Run: headless pygame with SDL's dummy video driver; simulated clock (each Clock.tick advances the game by its frame time, no real sleeping); random seed 0; keys injected as events and as key.get_pressed() state; mouse plan: one left click at the window centre at the start of phase 2, then a move to the lower-right quarter at the start of phase 3.
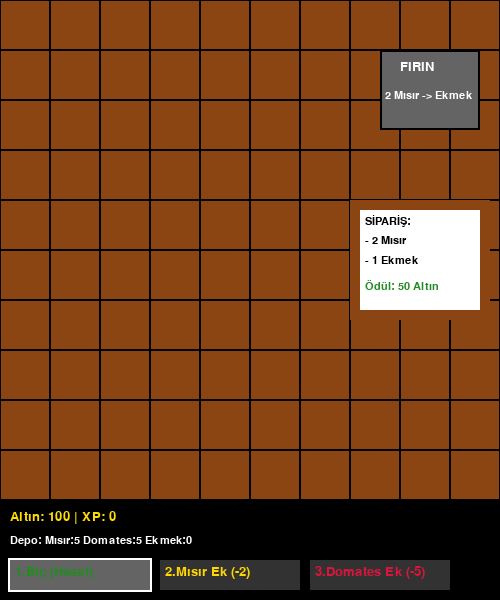
Frame 1 of 4 · flips 1–60 · no input
Frame 2 of 4 · flips 61–180 · clicked the window centre · tapped SPACE, RETURN · held RIGHT (→), D · screen unchanged from frame 1, image omitted
Frame 3 of 4 · flips 181–300 · moved the mouse to the lower-right quarter · held DOWN (↓), S · screen unchanged from frame 2, image omitted
Frame 4 of 4 · flips 301–420 · held LEFT (←), A, UP (↑), W · screen unchanged from frame 3, image omitted

The pygame program that drew these frames:

import pygame
import time
import random

# Pygame başlatma
pygame.init()

# Ekran Ayarları
SCREEN_WIDTH = 500
SCREEN_HEIGHT = 600  # Alt kısımda bilgi paneli için yer
GRID_SIZE = 10
CELL_SIZE = SCREEN_WIDTH // GRID_SIZE
screen = pygame.display.set_mode((SCREEN_WIDTH, SCREEN_HEIGHT))
pygame.display.set_caption("Çiftlik Yönetimi")

# Renkler
BROWN = (139, 69, 19)      # Toprak
YELLOW = (255, 215, 0)     # Mısır
RED = (220, 20, 60)        # Domates
GREEN = (34, 139, 34)      # Hasada Hazır
WHITE = (255, 255, 255)
BLACK = (0, 0, 0)
BLUE = (0, 191, 255)       # Yağmur
GOLD_COLOR = (255, 223, 0)
GRASS_COLOR = (50, 205, 50) # Çimen
WET_SOIL_COLOR = (80, 40, 10) # Islak Toprak
PLAYER_COLOR = (0, 0, 255) # Oyuncu Karakteri
GRAY = (100, 100, 100)     # Fırın Rengi
ORANGE = (255, 165, 0)     # Ekmek Rengi

# Oyun Değişkenleri
grid = []  # Izgara verisi
gold = 100  # Başlangıç parası
xp = 0
font = pygame.font.SysFont("Arial", 20)
small_font = pygame.font.SysFont("Arial", 16)

# Envanter ve Durum
inventory = {'corn': 5, 'tomato': 5, 'bread': 0} # Başlangıçta biraz ürün var
selected_action = 'harvest' # harvest, corn, tomato

# Fırın Değişkenleri
bakery = {'state': 'idle', 'start_time': 0, 'duration': 5, 'rect': pygame.Rect(380, 50, 100, 80)}

# Tohum Verileri
SEEDS = {
    'corn': {'name': 'Mısır', 'cost': 2, 'sell': 5, 'color': YELLOW, 'grow_time': 3},
    'tomato': {'name': 'Domates', 'cost': 5, 'sell': 10, 'color': RED, 'grow_time': 5}
}

# Hava Durumu Değişkenleri
is_raining = False
next_weather_change = time.time() + 5

# Sipariş Panosu
current_order = {'corn': 2, 'bread': 1, 'reward': 50}
def generate_new_order():
    global current_order
    corn_req = random.randint(1, 5)
    bread_req = random.randint(0, 2)
    reward = (corn_req * 6) + (bread_req * 25) + 10
    current_order = {'corn': corn_req, 'bread': bread_req, 'reward': reward}

# Izgarayı başlat
for row in range(GRID_SIZE):
    grid_row = []
    for col in range(GRID_SIZE):
        # state: 'grass', 'soil', 'growing', 'ready'
        # watered: True/False
        grid_row.append({'state': 'soil', 'watered': False, 'plant_time': 0, 'color': BROWN, 'crop_type': None})
    grid.append(grid_row)

def draw_grid():
    for row in range(GRID_SIZE):
        for col in range(GRID_SIZE):
            rect = pygame.Rect(col * CELL_SIZE, row * CELL_SIZE, CELL_SIZE, CELL_SIZE)
            
            # Hücre rengini belirle
            cell = grid[row][col]
            
            # Toprak Rengi (Kuru veya Islak)
            pygame.draw.rect(screen, cell['color'], rect)
            pygame.draw.rect(screen, BLACK, rect, 1) # Çerçeve
            
            # Ekin Çizimi (Eğer büyüyorsa veya hazırsa)
            if cell['state'] in ['growing', 'ready']:
                crop_color = cell['color'] if cell['state'] == 'ready' else SEEDS[cell['crop_type']]['color']
                # Büyüme aşamasına göre boyut (Hazırsa tam, büyüyorsa küçük)
                size_offset = 10 if cell['state'] == 'growing' else 5
                pygame.draw.circle(screen, crop_color, rect.center, CELL_SIZE//2 - size_offset)

def draw_rain():
    if is_raining:
        for _ in range(20): # Her karede 20 damla çiz
            rx = random.randint(0, SCREEN_WIDTH)
            ry = random.randint(0, 500)
            pygame.draw.line(screen, BLUE, (rx, ry), (rx, ry+10), 2)

def draw_ui():
    # Alt Panel (Kontroller)
    pygame.draw.rect(screen, BLACK, (0, 500, SCREEN_WIDTH, 100))
    
    # Bilgiler
    stats = f"Altın: {gold} | XP: {xp}"
    screen.blit(font.render(stats, True, GOLD_COLOR), (10, 510))
    
    # Envanter Göstergesi
    inv_text = f"Depo: Mısır:{inventory['corn']} Domates:{inventory['tomato']} Ekmek:{inventory['bread']}"
    screen.blit(small_font.render(inv_text, True, WHITE), (10, 535))

    # Aksiyon Butonları
    actions = [
        ("1.Biç (Hasat)", 'harvest', GREEN),
        ("2.Mısır Ek (-2)", 'corn', YELLOW),
        ("3.Domates Ek (-5)", 'tomato', RED)
    ]
    
    start_x = 10
    for name, key, color in actions:
        bg_color = (50, 50, 50)
        if selected_action == key:
            bg_color = (100, 100, 100)
            pygame.draw.rect(screen, WHITE, (start_x-2, 560-2, 144, 34), 2)
            
        pygame.draw.rect(screen, bg_color, (start_x, 560, 140, 30))
        text = font.render(name, True, color)
        screen.blit(text, (start_x + 5, 565))
        start_x += 150

    # --- FIRIN ÇİZİMİ ---
    pygame.draw.rect(screen, GRAY, bakery['rect'])
    pygame.draw.rect(screen, BLACK, bakery['rect'], 2)
    screen.blit(font.render("FIRIN", True, WHITE), (bakery['rect'].x + 20, bakery['rect'].y + 10))
    
    if bakery['state'] == 'baking':
        remaining = int(bakery['duration'] - (time.time() - bakery['start_time']))
        screen.blit(font.render(f"{remaining}s", True, ORANGE), (bakery['rect'].x + 35, bakery['rect'].y + 40))
    elif bakery['state'] == 'ready':
        pygame.draw.circle(screen, ORANGE, bakery['rect'].center, 15) # Ekmek ikonu
    else:
        screen.blit(small_font.render("2 Mısır -> Ekmek", True, WHITE), (bakery['rect'].x + 5, bakery['rect'].y + 40))

    # --- SİPARİŞ PANOSU ---
    board_rect = pygame.Rect(350, 200, 140, 120)
    pygame.draw.rect(screen, (139, 69, 19), board_rect)
    pygame.draw.rect(screen, WHITE, (360, 210, 120, 100))
    
    screen.blit(small_font.render("SİPARİŞ:", True, BLACK), (365, 215))
    y_off = 235
    if current_order['corn'] > 0:
        screen.blit(small_font.render(f"- {current_order['corn']} Mısır", True, BLACK), (365, y_off))
        y_off += 20
    if current_order['bread'] > 0:
        screen.blit(small_font.render(f"- {current_order['bread']} Ekmek", True, BLACK), (365, y_off))
        y_off += 20
    
    screen.blit(small_font.render(f"Ödül: {current_order['reward']} Altın", True, GREEN), (365, 280))

running = True
clock = pygame.time.Clock()

while running:
    current_time = time.time()
    
    # Hava Durumu Kontrolü (Rastgele Değişim)
    if current_time > next_weather_change:
        is_raining = not is_raining
        next_weather_change = current_time + random.randint(5, 15) # 5-15 saniye arası sürsün

    # Klavye Kontrolleri (Alet Seçimi)
    keys = pygame.key.get_pressed()
    if keys[pygame.K_1]: selected_action = 'harvest'
    if keys[pygame.K_2]: selected_action = 'corn'
    if keys[pygame.K_3]: selected_action = 'tomato'

    # Olayları İşle
    for event in pygame.event.get():
        if event.type == pygame.QUIT:
            running = False
        
        if event.type == pygame.MOUSEBUTTONDOWN:
            x, y = pygame.mouse.get_pos()
            
            # 1. TARLA ETKİLEŞİMİ
            if x < 350 and y < 500: # Sağ tarafı UI için ayırdık
                col = x // CELL_SIZE
                row = y // CELL_SIZE
                cell = grid[row][col]
                
                # EKİM YAPMA
                if selected_action in ['corn', 'tomato']:
                    if cell['state'] == 'soil':
                        cost = SEEDS[selected_action]['cost']
                        if gold >= cost:
                            gold -= cost
                            cell['state'] = 'growing'
                            cell['plant_time'] = current_time
                            cell['crop_type'] = selected_action
                            cell['color'] = SEEDS[selected_action]['color']

                # HASAT ETME
                elif selected_action == 'harvest':
                    if cell['state'] == 'ready':
                        crop_type = cell['crop_type']
                        inventory[crop_type] += 1 # Depoya ekle
                        xp += 2
                        
                        cell['state'] = 'soil'
                        cell['color'] = BROWN
                        cell['plant_time'] = 0
            
            # 2. FIRIN ETKİLEŞİMİ
            elif bakery['rect'].collidepoint(x, y):
                if bakery['state'] == 'idle':
                    if inventory['corn'] >= 2:
                        inventory['corn'] -= 2
                        bakery['state'] = 'baking'
                        bakery['start_time'] = current_time
                elif bakery['state'] == 'ready':
                    inventory['bread'] += 1
                    xp += 10
                    bakery['state'] = 'idle'
            
            # 3. SİPARİŞ PANOSU ETKİLEŞİMİ
            elif 350 < x < 490 and 200 < y < 320:
                # Siparişi tamamla
                if (inventory['corn'] >= current_order['corn'] and 
                    inventory['bread'] >= current_order['bread']):
                    
                    inventory['corn'] -= current_order['corn']
                    inventory['bread'] -= current_order['bread']
                    gold += current_order['reward']
                    xp += 20
                    generate_new_order()

    # Büyüme Kontrolü
    for row in range(GRID_SIZE):
        for col in range(GRID_SIZE):
            cell = grid[row][col]

            if cell['state'] == 'growing':
                base_time = SEEDS[cell['crop_type']]['grow_time']
                growth_duration = base_time / 2 if is_raining else base_time
                
                if current_time - cell['plant_time'] >= growth_duration:
                    cell['state'] = 'ready'
                    cell['color'] = GREEN
    
    # Fırın Kontrolü
    if bakery['state'] == 'baking':
        if current_time - bakery['start_time'] >= bakery['duration']:
            bakery['state'] = 'ready'

    # Çizim
    screen.fill(BLACK)
    draw_grid()
    draw_rain() # Yağmuru ızgaranın üzerine çiz
    draw_ui()
    
    pygame.display.flip()
    clock.tick(60)

pygame.quit()
